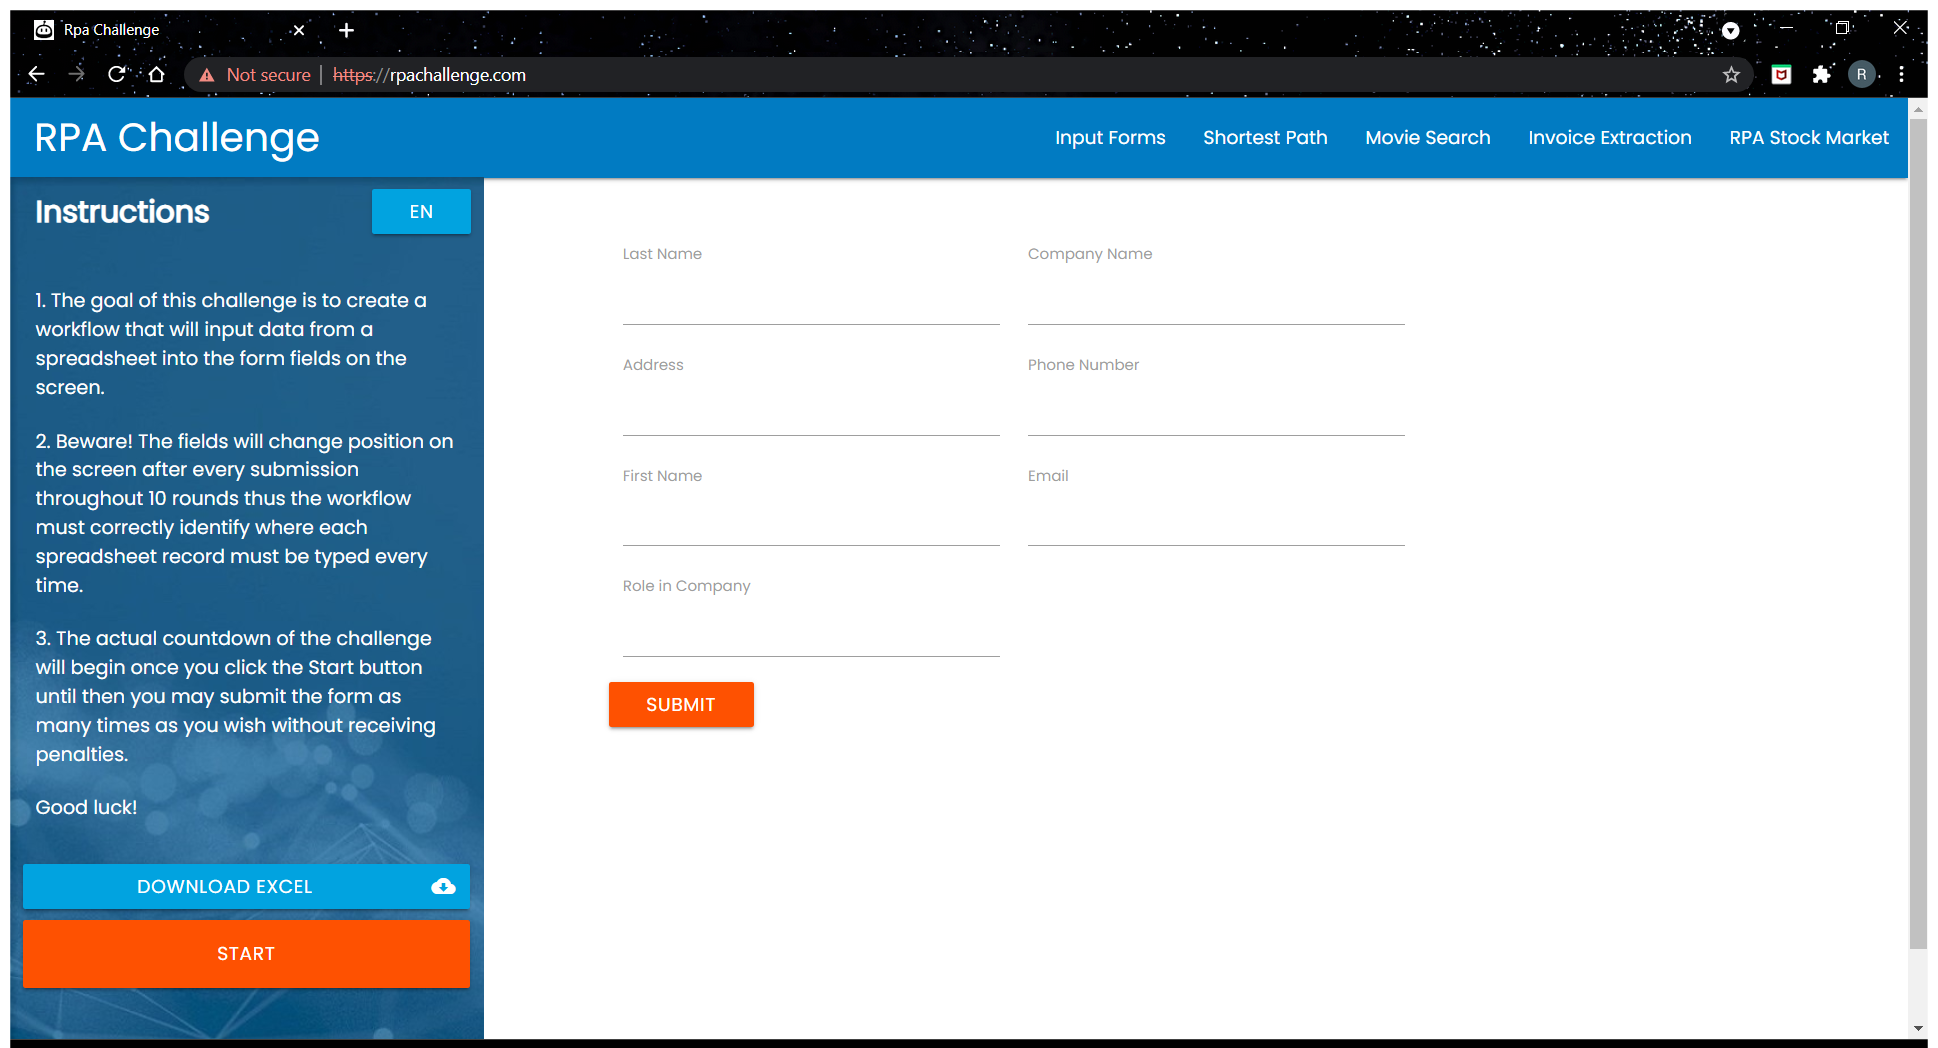
Task: First attempt in solving the challenge of rpachallenge.com
Workflow: Main

Step 1: Use Browser Chrome: Rpa Challenge in window 'Rpa Challenge' (chrome.exe)

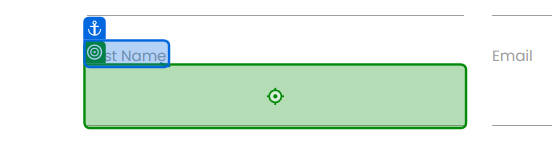
Step 2: type "[row("First Name").ToString]" into 'First Name'

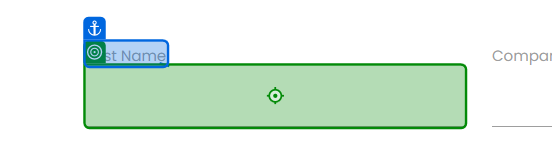
Step 3: type "[row("Last Name ").ToString]" into 'Last Name'

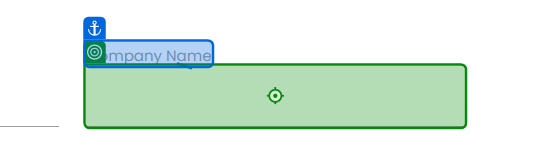
Step 4: type "[row("Company Name").ToString]" into 'Company Name'

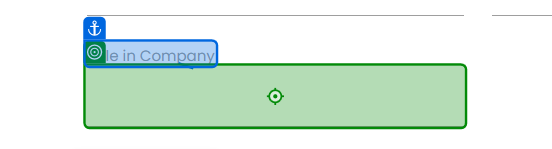
Step 5: type "[row("Role in Company").ToString]" into 'Role in Company'

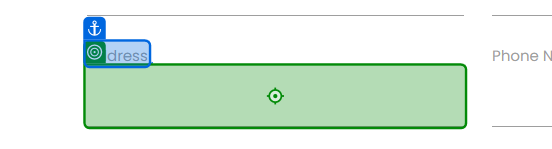
Step 6: type "[row("Address").ToString]" into 'Address'

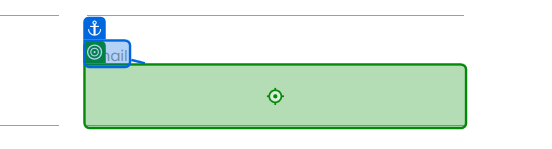
Step 7: type "[row("Email").ToString]" into 'Email'

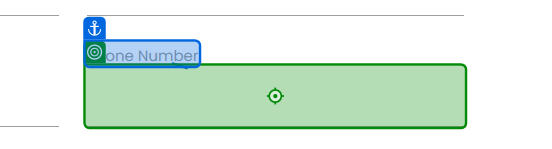
Step 8: type "[row("Phone Number").ToString]" into 'Phone Number'

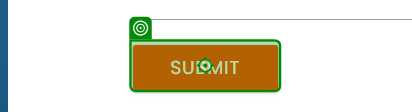
Step 9: click on 'Submit'